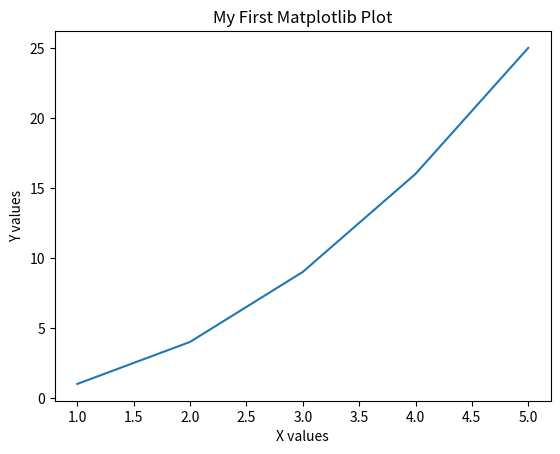

Write Python code to recreate this figure.
import matplotlib.pyplot as plt

x = [1, 2, 3, 4, 5]
y = [1, 4, 9, 16, 25]

plt.plot(x, y)

plt.xlabel("X values")
plt.ylabel("Y values")
plt.title("My First Matplotlib Plot")

plt.show()
